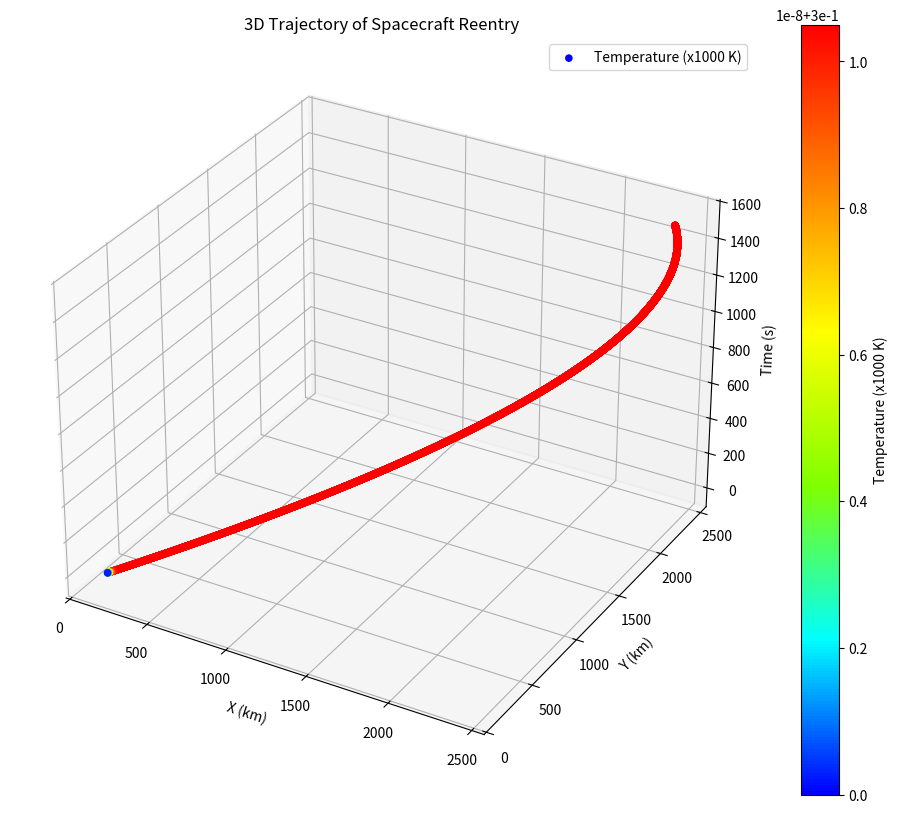

The matplotlib source for this figure:
import numpy as np
import matplotlib.pyplot as plt
from mpl_toolkits.mplot3d import Axes3D
from matplotlib import cm, colors

# Constants
G = 6.67430e-11  # Gravitational constant (m^3/kg/s^2)
M = 5.972e24  # Mass of Earth (kg)
R = 6371e3  # Radius of Earth (m)
h0 = 200e3  # Initial height of spacecraft (m)
v0 = 7500  # Initial velocity of spacecraft (m/s)
dt = 0.1  # Time step (s)
t_max = 1500  # Maximum simulation time (s)
theta = np.pi / 4  # Entry angle
specific_heat = 1000  # Specific heat capacity of the spacecraft material (J/kg/K)
mass = 1000  # Mass of the spacecraft (kg)
surface_area = 20  # Surface area of the spacecraft (m^2)

# Function to compute atmospheric density
def atmospheric_density(h):
    return 1.225 * np.exp(-h / 8200)

# Function to compute temperature rise due to atmospheric friction
def temperature_rise(v, rho):
    return (0.5 * rho * v**3) / (specific_heat * mass)

# Initialize arrays
t_values = np.arange(0, t_max, dt)
h_values = np.zeros_like(t_values)
v_values = np.zeros_like(t_values)
temp_values = np.zeros_like(t_values)
h_values[0] = h0
v_values[0] = v0
temp_values[0] = 300  # Initial temperature of the spacecraft surface

# Simulation loop
for i in range(1, len(t_values)):
    h = h_values[i-1]
    v = v_values[i-1]
    rho = atmospheric_density(h)
    a_gravity = -G * M / (R + h)**2
    a_drag = -0.5 * rho * v**2 * surface_area / mass  # Drag
    a_total = a_gravity + a_drag
    h_values[i] = h + v * np.sin(theta) * dt
    v_values[i] = v + a_total * dt
    temp_values[i] = temp_values[i-1] + temperature_rise(v, rho) * dt

# Convert height to kilometers
h_values /= 1000

# Scale temperature by 1000
temp_values /= 1000

# Create custom colormap inspired by reentry colors
colors_list = ['#0000ff', '#00ffff', '#80ff00', '#ffff00', '#ff8000', '#ff0000']
cmap_reentry = colors.LinearSegmentedColormap.from_list('reentry', colors_list)

# Normalize temperature values
norm = colors.Normalize(vmin=temp_values.min(), vmax=temp_values.max())

# 3D Visualization of trajectory with changing color
fig = plt.figure(figsize=(12, 10))
ax = fig.add_subplot(111, projection='3d')
sc = ax.scatter(h_values * np.cos(theta), h_values * np.sin(theta), t_values, c=temp_values, cmap=cmap_reentry, norm=norm, label='Temperature (x1000 K)')
ax.set_xlabel('X (km)')
ax.set_ylabel('Y (km)')
ax.set_zlabel('Time (s)')
ax.set_title('3D Trajectory of Spacecraft Reentry')
ax.legend()
fig.colorbar(sc, label='Temperature (x1000 K)')
plt.show()
